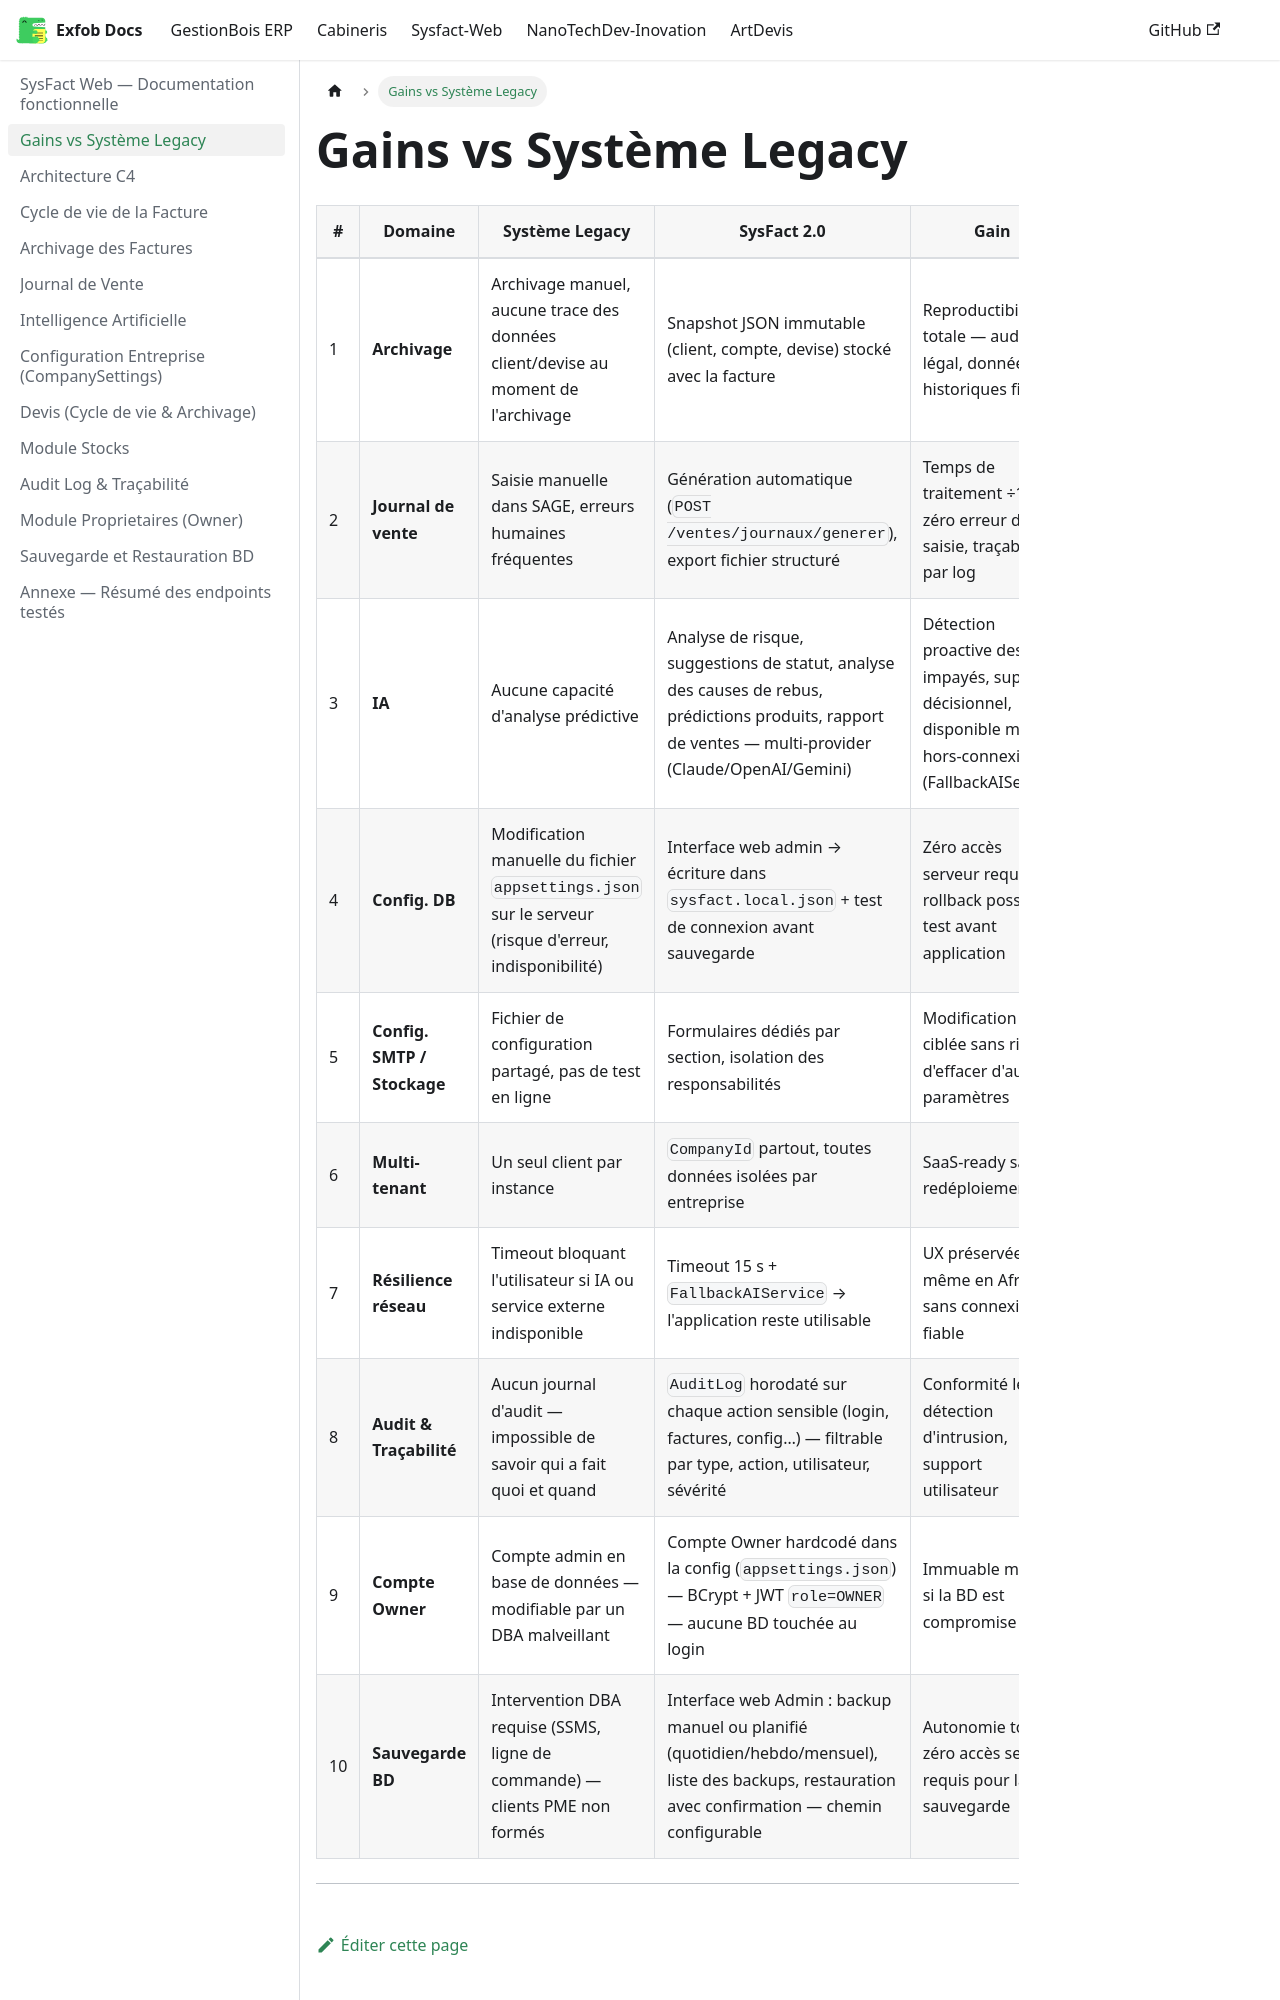

repository: CamertechDev/nanotech-docs · page: sysfact/gains-legacy/index.html · generator: docusaurus

---
sidebar_position: 2
title: Gains vs Système Legacy
---

| # | Domaine | Système Legacy | SysFact 2.0 | Gain |
|---|---------|---------------|-------------|------|
| 1 | **Archivage** | Archivage manuel, aucune trace des données client/devise au moment de l'archivage | Snapshot JSON immutable (client, compte, devise) stocké avec la facture | Reproductibilité totale — audit légal, données historiques fiables |
| 2 | **Journal de vente** | Saisie manuelle dans SAGE, erreurs humaines fréquentes | Génération automatique (`POST /ventes/journaux/generer`), export fichier structuré | Temps de traitement ÷10, zéro erreur de saisie, traçabilité par log |
| 3 | **IA** | Aucune capacité d'analyse prédictive | Analyse de risque, suggestions de statut, analyse des causes de rebus, prédictions produits, rapport de ventes — multi-provider (Claude/OpenAI/Gemini) | Détection proactive des impayés, support décisionnel, disponible même hors-connexion (FallbackAIService) |
| 4 | **Config. DB** | Modification manuelle du fichier `appsettings.json` sur le serveur (risque d'erreur, indisponibilité) | Interface web admin → écriture dans `sysfact.local.json` + test de connexion avant sauvegarde | Zéro accès serveur requis, rollback possible, test avant application |
| 5 | **Config. SMTP / Stockage** | Fichier de configuration partagé, pas de test en ligne | Formulaires dédiés par section, isolation des responsabilités | Modification ciblée sans risque d'effacer d'autres paramètres |
| 6 | **Multi-tenant** | Un seul client par instance | `CompanyId` partout, toutes données isolées par entreprise | SaaS-ready sans redéploiement |
| 7 | **Résilience réseau** | Timeout bloquant l'utilisateur si IA ou service externe indisponible | Timeout 15 s + `FallbackAIService` → l'application reste utilisable | UX préservée même en Afrique sans connexion fiable |
| 8 | **Audit & Traçabilité** | Aucun journal d'audit — impossible de savoir qui a fait quoi et quand | `AuditLog` horodaté sur chaque action sensible (login, factures, config…) — filtrable par type, action, utilisateur, sévérité | Conformité légale, détection d'intrusion, support utilisateur |
| 9 | **Compte Owner** | Compte admin en base de données — modifiable par un DBA malve
